Run: headless pygame with SDL's dummy video driver; simulated clock (each Clock.tick advances the game by its frame time, no real sleeping); random seed 0; keys injected as events and as key.get_pressed() state; no mouse input.
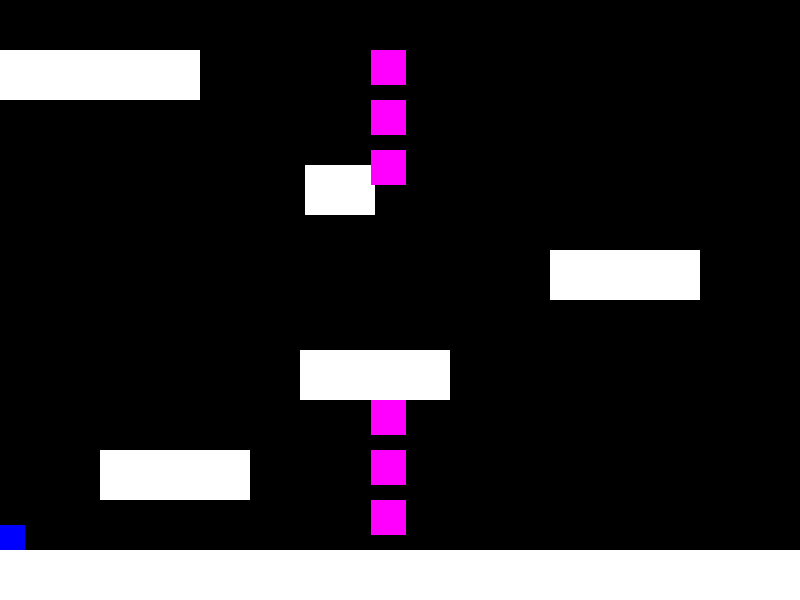
Frame 1 of 4 · flips 1–60 · no input
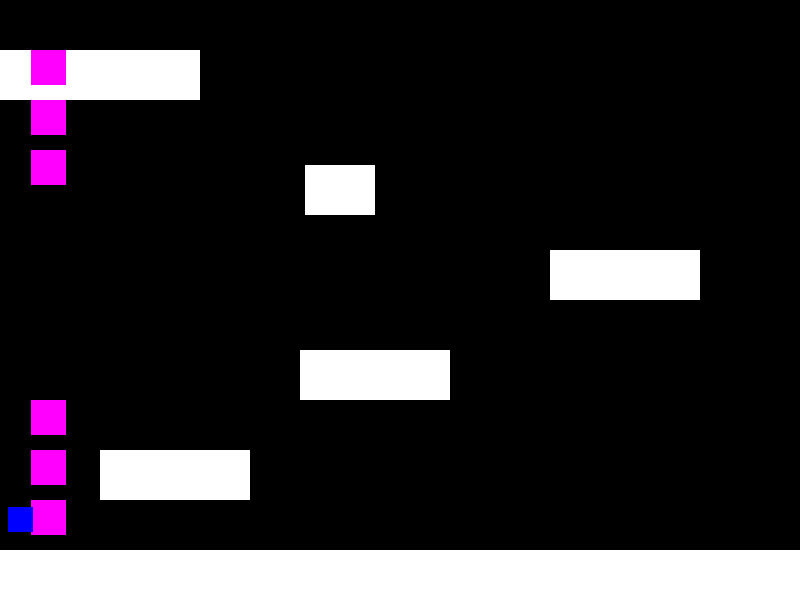
Frame 2 of 4 · flips 61–180 · tapped SPACE, RETURN · held RIGHT (→), D
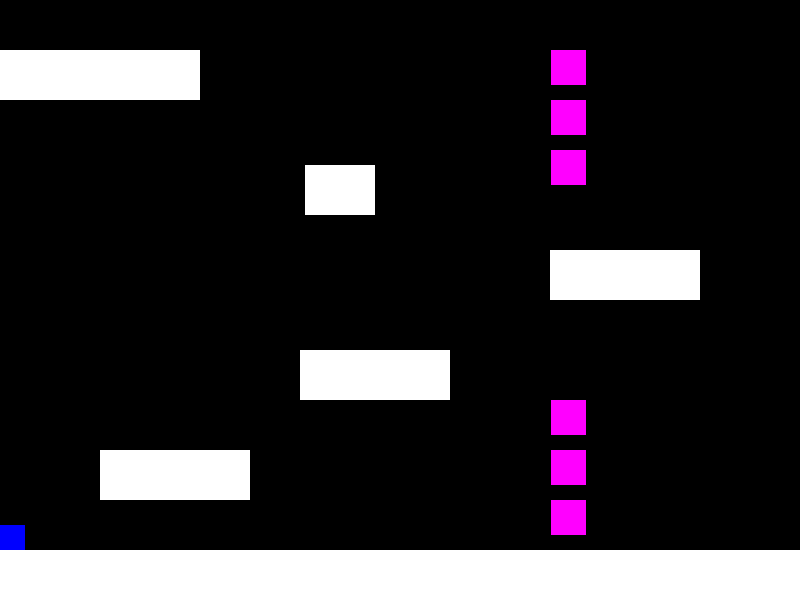
Frame 3 of 4 · flips 181–300 · held DOWN (↓), S
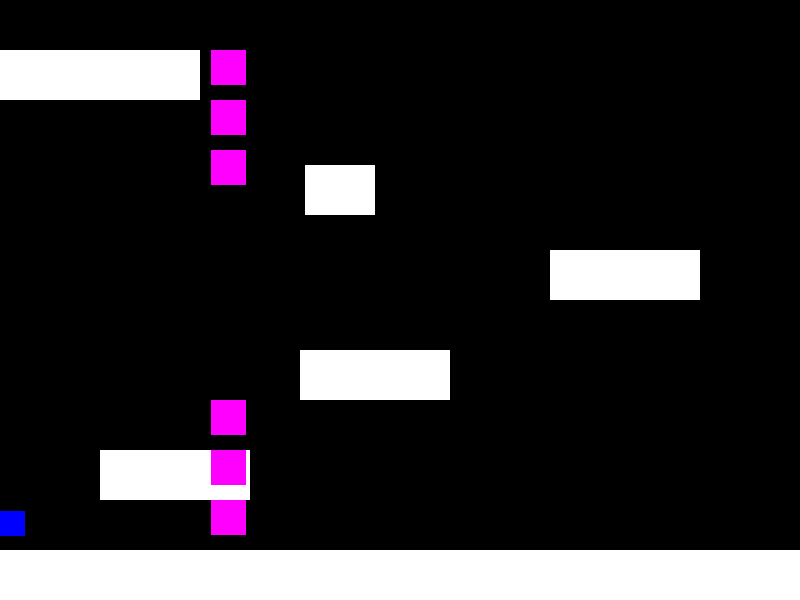
Frame 4 of 4 · flips 301–420 · held LEFT (←), A, UP (↑), W

The pygame program that drew these frames:

#This will be used to test level. The placements of each one will be indicated with a commnet.
import pygame
import sys
from sys import exit
import random
#The plan for this code it to attempt to create a cannon of sorts that the bullet can be fired from. 
# The position it will be fire from will be a parameter hopefully
pygame.init()
# Window Parameters and Name
width = 800
height = 600
screen = pygame.display.set_mode((width, height))
pygame.display.set_caption("Slipstream")
# Clock and Framerate
clock = pygame.time.Clock()
#All the player stuff
class Player:
    def __init__(self, x_player, y_player, width, height, lives):
        self.rect = pygame.Rect(x_player, y_player, width, height)
        self.lives = 3
        self.y_velocity = 0
        self.on_ground = False
        self.alive = True
    
    def move(self):
        keys = pygame.key.get_pressed()
        if keys[pygame.K_LEFT] or keys[pygame.K_a] :
            self.rect.x -= 8
        if keys[pygame.K_RIGHT] or keys[pygame.K_d]:
            self.rect.x += 8
        if (keys[pygame.K_SPACE] or keys[pygame.K_UP] or keys[pygame.K_w]) and self.on_ground:  # Jump if on the ground
            self.y_velocity = -15
            self.on_ground = False
        #if keys[pygame.K_UP]:
         #   self.rect.y -= 8
        #if keys[pygame.K_DOWN]:
        #    self.rect.y += 8
        if keys[pygame.K_r]:
            self.rect.x = 400
            self.rect.y = 300
        if self.rect.x < 0:
            self.rect.x = 0
        if self.rect.x >= 800:
            self.rect.x = 800

    def apply_gravity(self):
        if self.y_velocity< 40:
            self.y_velocity += 1  # Gravity force
            self.rect.y += self.y_velocity 
        #if self.y_velocity > 40:
        #    self.y_velocity = 0          

    def takedam(self,opps):
            if self.rect.colliderect(opps.rect):             
                self.lives -= 1
                 #Its supposed to teleport you to the start of the level when u get hit.
                self.starting_pos(0,500)
    
    def starting_pos(self,startx,starty):
        #The starting position of each level that the player will be teleported to when they die
        self.rect.x = startx
        self.rect.y = starty

    def draw(self):
        pygame.draw.rect(screen, (0, 0, 255), self.rect) #Blue

    def handle_collisions(self, platforms):
        self.on_ground = False
        for platform in platforms:
            if self.rect.colliderect(platform.collider) and self.y_velocity > 0:
                self.rect.bottom = platform.collider.top
                self.y_velocity = 0
                self.on_ground = True
#All the opps ennit
class Opps:
    def __init__(self,name, x_op, y_op, width, height, start_x, start_y):
        self.rect = pygame.Rect(x_op, y_op, width, height)
        self.name = name
        self.damage = 0
        self.visual = (255, 255, 255)
        self.set_attributes()
        self.start_x = start_x
        self.start_y = start_y
       

    def set_attributes(self):
        #if self.name == "Phantom":
         #   self.damage = 1
          #  self.visual = (210, 4, 45) #Red
        if self.name == "Bullet":
             self.damage = 1
             self.visual = (255,0,255)

    def reset_position(self,start_x, start_y):
        #For the moving the thing
        self.rect.x = start_x
        self.rect.y = start_y

    def movement(self):
        #Enemy movement, each one has different qualities
        #if self.name == "Phantom":
        #    self.rect.x -= 10
        #    if self.rect.x < -50:
        #        self.reset_position(700,515)
        #        pass
                # This works but it probably has to be redone because something tells me im gonna have issues lol
        #Enemy movement, each one has different qualities
        if self.name == "Bullet":
             self.rect.x -= 10
             if self.rect.x < -50:
                    self.reset_position(self.start_x,self.start_y)
             
    
    #I'm trying to code it so when ever they collide the player loses a life
    #I think i may have made this more complex than nessesary.
    
    def attack(self, player):
        if self.rect.colliderect(player.rect):
            player.takedam(self)         

    
    def draw(self):
        pygame.draw.rect(screen,self.visual, self.rect)
#All of the platform stuff
class Platform:
    def __init__(self, x_plat, y_plat, width, height):
        self.rect = pygame.Rect(x_plat, y_plat, width, height)
        # Define an invisible line at the top of the platform
        self.collider = pygame.Rect(x_plat, y_plat, width, 1)

    def draw(self):
        pygame.draw.rect(screen, (255, 255, 255), self.rect)
        # Optional: Draw the collider line for debugging purposes
        #pygame.draw.rect(screen, (0, 255, 0), self.collider)

def WAlphaL1(): 
    #Level 1 Alpha - WALL
    player = Player(0, 500, 25, 25,3)
    #The platform placement list
    plat1 = Platform(0, 550, 850, 50)
    plat2 = Platform(100, 450, 150, 50)
    plat3 = Platform(300, 350, 150, 50)
    plat4 = Platform(550, 250, 150, 50)
    plat5 = Platform(305, 165, 70, 50)
    plat6 = Platform(0,50, 200, 50)
    platforms = [plat1,plat2,plat3,plat4,plat5,plat6]

    #The enemy placement list
    enemy1 = Opps("Bullet", 100, 100, 35, 35,801,50)
    enemy2 = Opps("Bullet", 100, 100, 35, 35,801,100)
    enemy3 = Opps("Bullet", 100, 100, 35, 35,801,150)
    enemy4 = Opps("Bullet", 100, 100, 35, 35,801,400)
    enemy5 = Opps("Bullet", 100, 100, 35, 35,801,450)
    enemy6 = Opps("Bullet", 100, 100, 35, 35,801,500)

    enemies = [enemy1,enemy2,enemy3,enemy4,enemy5,enemy6]


    # Game loop
    while True:
        for event in pygame.event.get():
            if event.type == pygame.QUIT:
                pygame.quit()
                sys.exit()

        # Clear the screen
        screen.fill("black")

        # Draw platforms
        for platform in platforms:
            platform.draw()
        
        #Draw enemies
        for enemy in enemies:
            enemy.draw()

        # Player movement and physics
        player.move()
        player.apply_gravity()
        player.handle_collisions(platforms)

        # Draw player
        player.draw()

        #Enemy movement
        for enemy in enemies:
            enemy.movement()
            enemy.attack(player)

        # Update the display
        pygame.display.update()
        clock.tick(60)

WAlphaL1()
